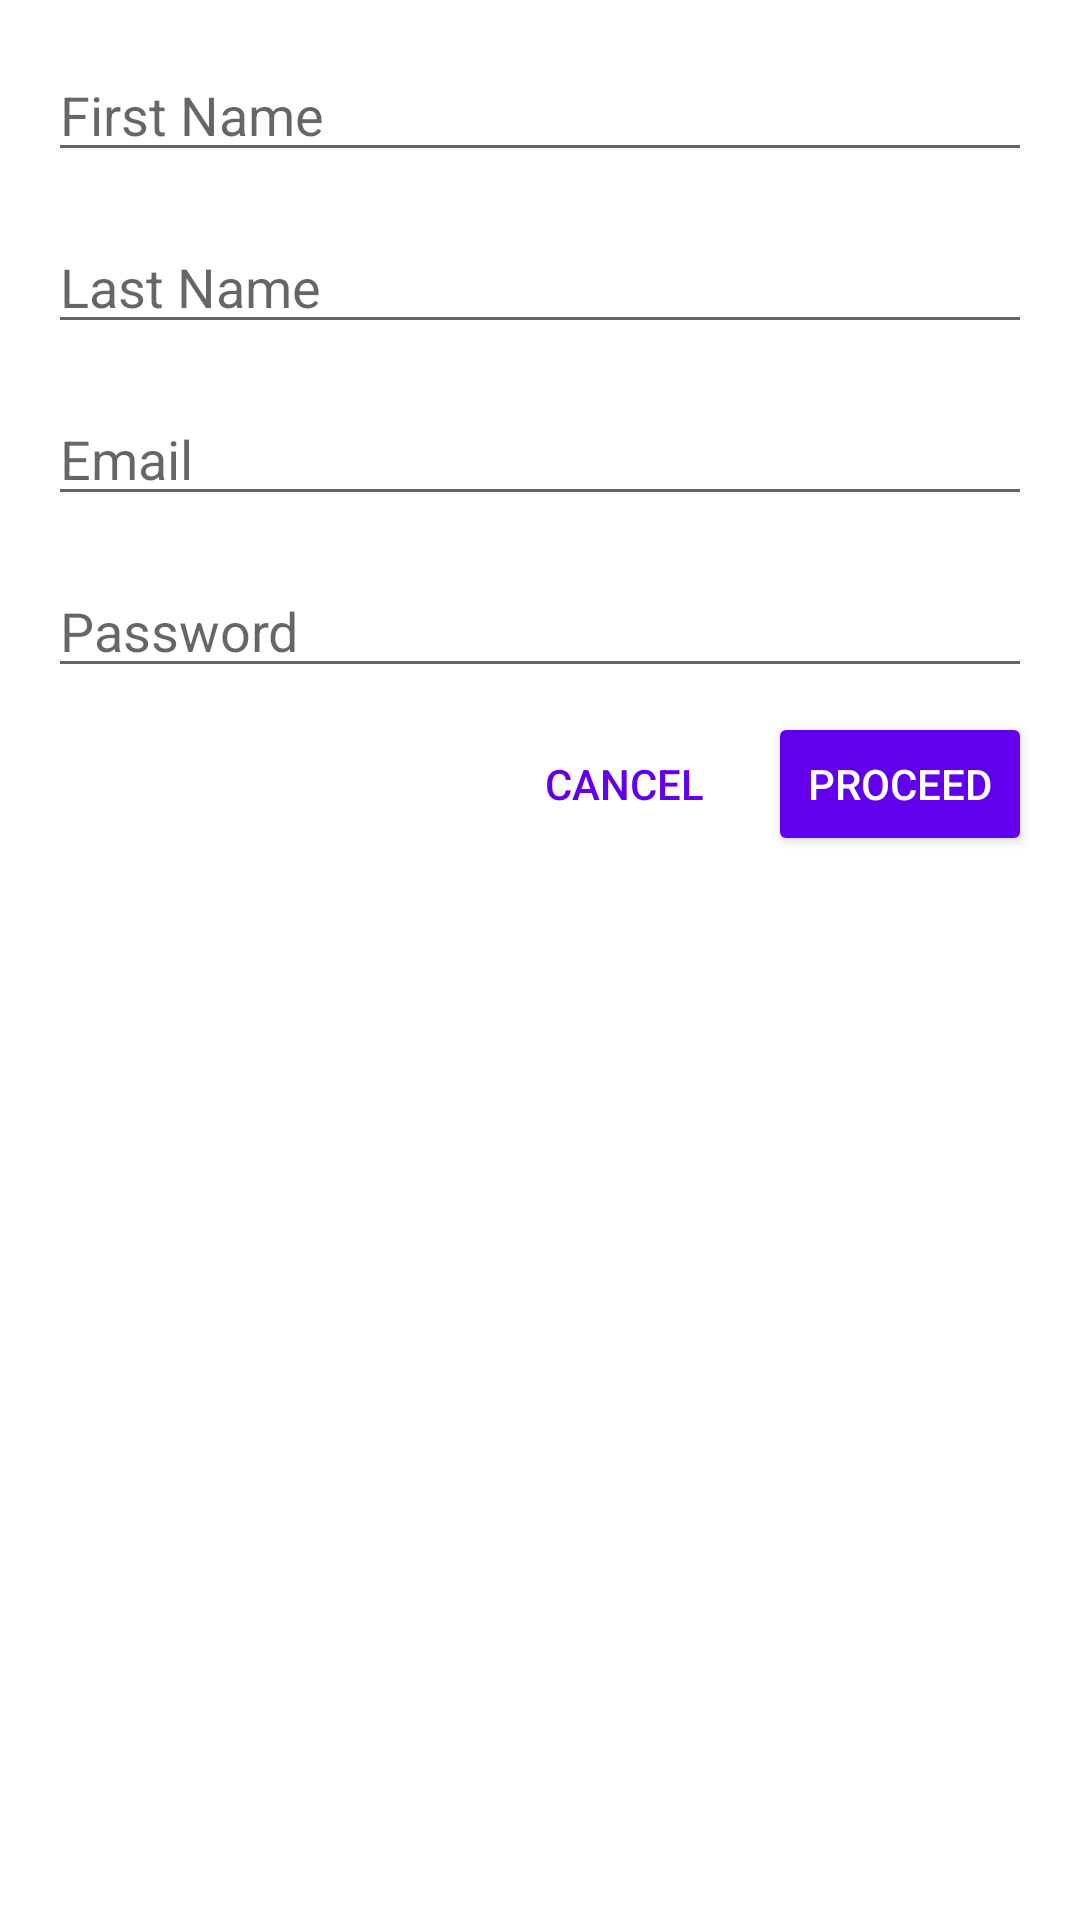

Reconstruct the res/layout file that produces this screen, plus the resources it refers to.
<!-- AndroidManifest.xml: application theme AppTheme -->
<!-- res/layout/activity_main.xml -->
<?xml version="1.0" encoding="utf-8"?>

<LinearLayout
    xmlns:android="http://schemas.android.com/apk/res/android"
    xmlns:tools="http://schemas.android.com/tools"
    android:layout_width="match_parent"
    android:layout_height="match_parent"
    android:orientation="vertical"
    tools:context=".MainActivity"
    tools:ignore="HardcodedText">

    <EditText
        android:id="@+id/firstName"
        android:layout_width="match_parent"
        android:layout_height="wrap_content"
        android:layout_marginStart="16dp"
        android:layout_marginTop="16dp"
        android:layout_marginEnd="16dp"
        android:hint="First Name"
        android:inputType="text" />

    <EditText
        android:id="@+id/lastName"
        android:layout_width="match_parent"
        android:layout_height="wrap_content"
        android:layout_marginStart="16dp"
        android:layout_marginTop="16dp"
        android:layout_marginEnd="16dp"
        android:hint="Last Name"
        android:inputType="text" />

    <EditText
        android:id="@+id/email"
        android:layout_width="match_parent"
        android:layout_height="wrap_content"
        android:layout_marginStart="16dp"
        android:layout_marginTop="16dp"
        android:layout_marginEnd="16dp"
        android:hint="Email"
        android:inputType="textEmailAddress" />

    <EditText
        android:id="@+id/password"
        android:layout_width="match_parent"
        android:layout_height="wrap_content"
        android:layout_marginStart="16dp"
        android:layout_marginTop="16dp"
        android:layout_marginEnd="16dp"
        android:hint="Password"
        android:inputType="textPassword" />

    <LinearLayout
        android:layout_width="match_parent"
        android:layout_height="wrap_content"
        android:layout_marginTop="8dp"
        android:gravity="end"
        android:orientation="horizontal">

        <Button
            android:id="@+id/cancelButton"
            style="@style/Widget.AppCompat.Button.Borderless"
            android:layout_width="wrap_content"
            android:layout_height="wrap_content"
            android:layout_marginEnd="4dp"
            android:text="CANCEL"
            android:textColor="@color/colorPrimary" />

        <Button
            android:id="@+id/proceedButton"
            android:layout_width="wrap_content"
            android:layout_height="wrap_content"
            android:layout_marginEnd="16dp"
            android:backgroundTint="@color/colorPrimary"
            android:text="PROCEED"
            android:textColor="@android:color/white"
            tools:ignore="ButtonStyle" />

    </LinearLayout>
</LinearLayout>
<!-- resources referenced by this layout -->
<resources>

  <!-- not gathered from this repository: default colours our renderer supplied (Android Studio template values) -->
  <color name="colorPrimary">#FF6200EE</color>
</resources>
